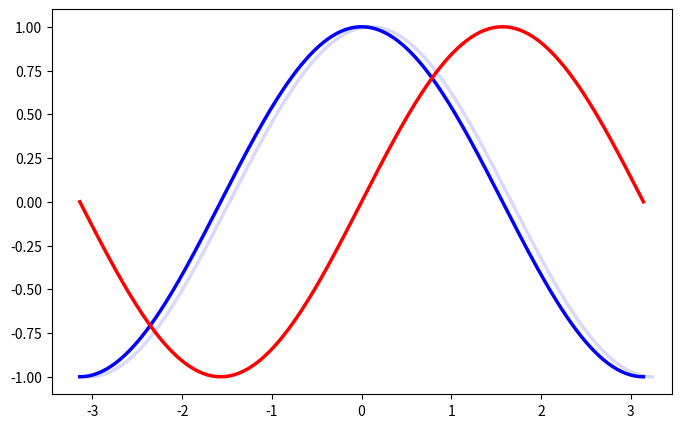

The matplotlib source for this figure:
import matplotlib.pyplot as plt
import numpy as np

plt.figure(figsize=(8,5), dpi=80)
plt.subplot(111)

X = np.linspace(-np.pi, np.pi, 256,endpoint=True)
C,S = np.cos(X), np.sin(X)

plt.plot(X, C, color="blue", linewidth=2.5, linestyle="-")
plt.plot(X+.1, C, color="blue", linewidth=2.5, linestyle="-",alpha=.15)
plt.plot(X, S, color="red", linewidth=2.5, linestyle="-")

plt.xlim(X.min()*1.1, X.max()*1.1)
plt.ylim(C.min()*1.1,C.max()*1.1)

# savefig("../figures/exercice_4.png",dpi=72)
plt.show()()
